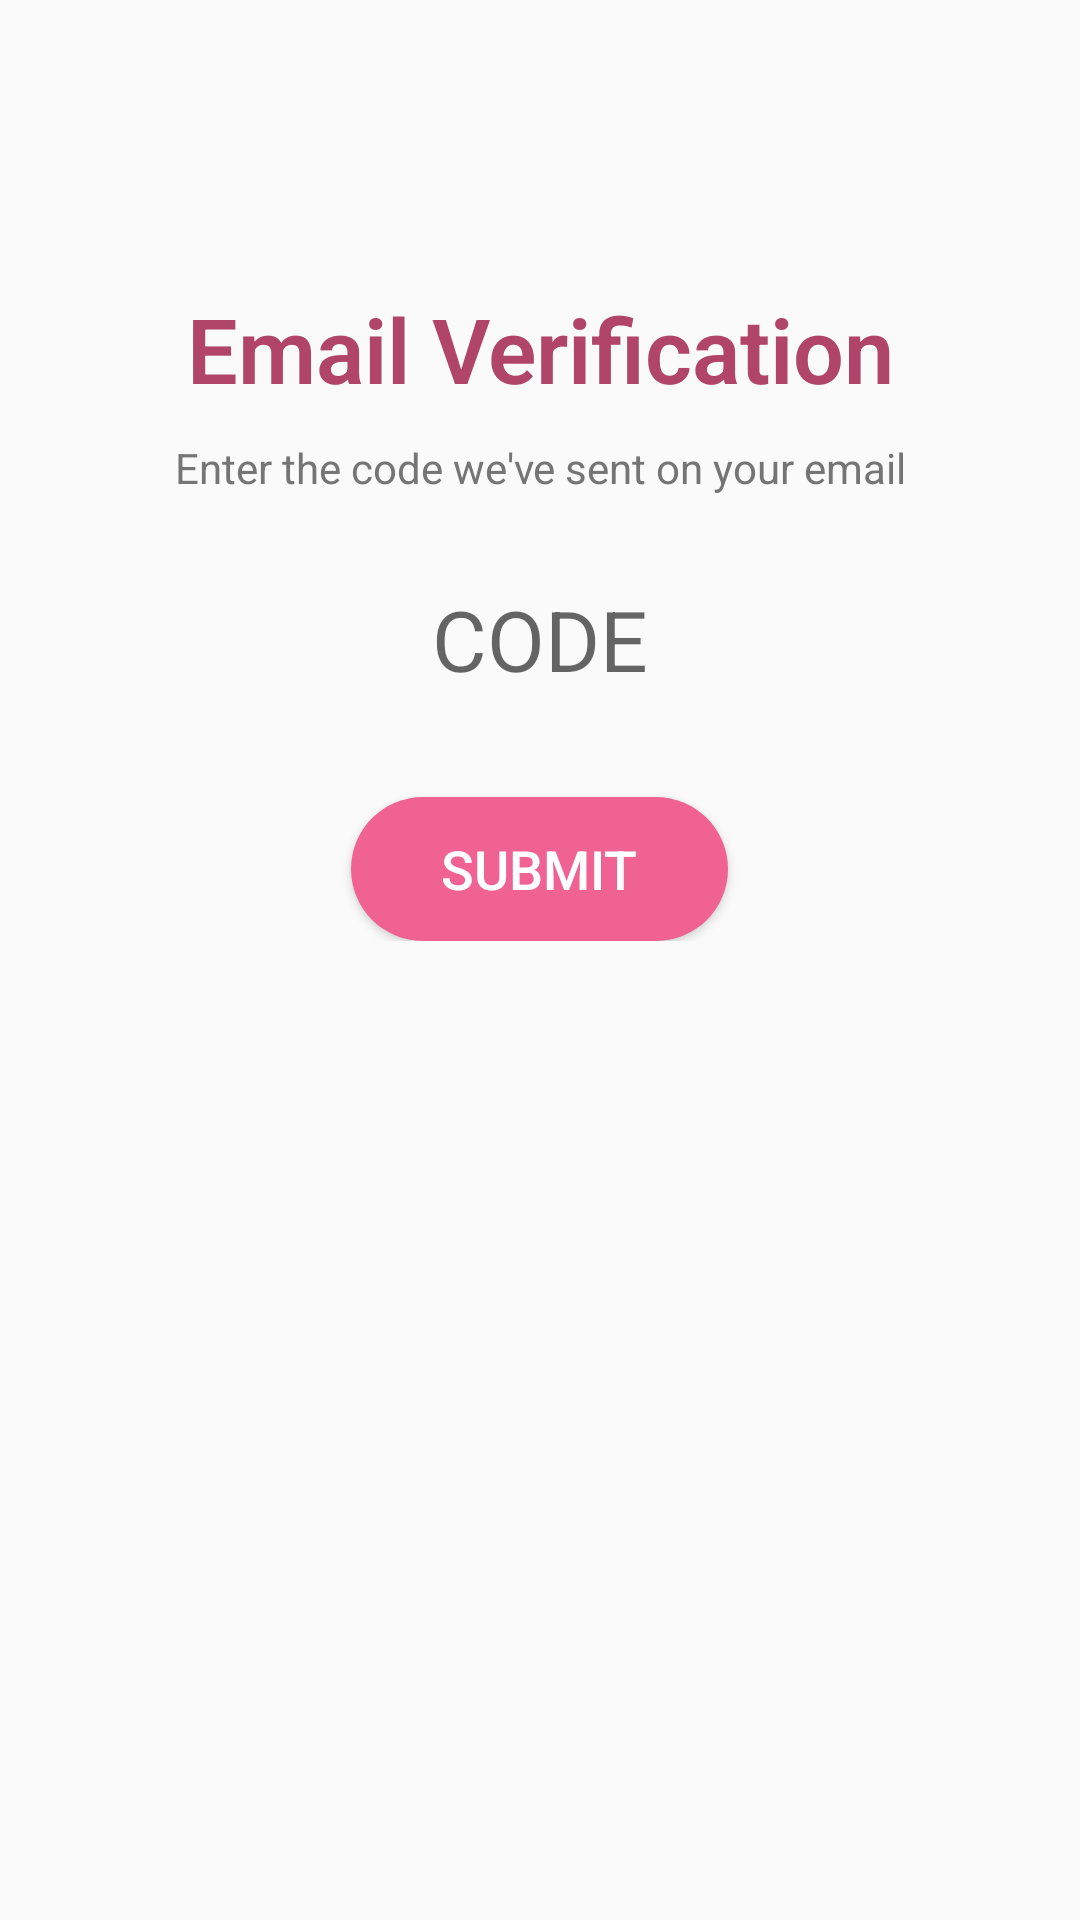

Android layout source for this screen:
<!-- AndroidManifest.xml: application theme AppTheme -->
<!-- res/layout/activity_verify.xml -->
<?xml version="1.0" encoding="utf-8"?>
<layout xmlns:android="http://schemas.android.com/apk/res/android"
    xmlns:app="http://schemas.android.com/apk/res-auto">

    <data>

        <variable
            name="view"
            type="jru.medapp.ui.verify.VerifyView" />
    </data>

    <RelativeLayout
        android:layout_width="match_parent"
        android:layout_height="match_parent"
        android:gravity="center_vertical">


        <android.support.v7.widget.Toolbar
            android:id="@+id/toolbar"
            android:layout_width="match_parent"
            android:layout_height="wrap_content"
            app:title=""
            android:layout_alignParentTop="true"
            android:layout_alignParentStart="true" />
        <ScrollView
            android:layout_width="match_parent"
            android:layout_height="match_parent"
            android:layout_below="@+id/toolbar">

            <LinearLayout
                android:layout_width="match_parent"
                android:layout_height="wrap_content"
                android:gravity="center"
                android:orientation="vertical"
                android:padding="20dp">

                <TextView
                    android:layout_width="match_parent"
                    android:layout_height="wrap_content"
                    android:layout_gravity="center"
                    android:layout_marginBottom="10dp"
                    android:layout_marginTop="20dp"
                    android:gravity="center"
                    android:fontFamily="sans-serif-light"
                    android:text="Email Verification"
                    android:textColor="@color/colorPrimaryDark"
                    android:textSize="30sp"
                    android:textStyle="bold" />

                <TextView
                    android:id="@+id/textView2"
                    android:layout_width="match_parent"
                    android:layout_height="wrap_content"
                    android:layout_gravity="center"
                    android:gravity="center"
                    android:text="Enter the code we've sent on your email"
                    android:textColor="@color/gray"
                    android:textSize="14sp" />

                <EditText
                    android:id="@+id/code"
                    android:layout_width="wrap_content"
                    android:layout_height="wrap_content"
                    android:layout_marginTop="15dp"
                    android:background="@drawable/edittext_selector"
                    android:ems="6"
                    android:gravity="center"
                    android:maxEms="6"
                    android:hint="CODE"
                    android:inputType="textEmailAddress"
                    android:maxLines="1"
                    android:padding="14dp"
                    android:textColor="#000000"
                    android:textSize="28sp" />

                <Button
                    android:id="@+id/submit"
                    android:layout_width="wrap_content"
                    android:layout_height="wrap_content"
                    android:layout_marginTop="20dp"
                    android:background="@drawable/rounded_button_solid"
                    android:onClick="@{()->view.OnButtonSubmit()}"
                    android:paddingLeft="30dp"
                    android:paddingRight="30dp"
                    android:text="SUBMIT"
                    android:textColor="#fff"
                    android:textSize="18sp" />


            </LinearLayout>
        </ScrollView>

    </RelativeLayout>
</layout>
<!-- resources referenced by this layout -->
<resources>
  <color name="colorPrimaryDark">#b04569</color>
  <color name="gray">#757575</color>
  <!-- drawable rounded_button_solid (drawable) -->
  <?xml version="1.0" encoding="utf-8"?>
  <selector xmlns:android="http://schemas.android.com/apk/res/android">
      
      <item android:state_focused="true" android:state_pressed="false">
  
          <shape xmlns:android="http://schemas.android.com/apk/res/android">
  
              <corners android:radius="50dp" />
              <solid android:color="@color/colorPrimaryDark" />
  
          </shape>
      </item>
      
      <item android:state_focused="true" android:state_pressed="true">
  
          <shape xmlns:android="http://schemas.android.com/apk/res/android">
  
              <corners android:radius="50dp" />
              <solid android:color="@color/colorPrimaryDark" />
  
          </shape>
      </item>
  
  
      
      <item android:state_focused="false" android:state_pressed="true">
  
          <shape xmlns:android="http://schemas.android.com/apk/res/android">
  
              <corners android:radius="50dp" />
              <solid android:color="@color/colorPrimaryDark" />
  
          </shape>
      </item>
      
  
      <item>
  
          <shape xmlns:android="http://schemas.android.com/apk/res/android">
  
              <corners android:radius="50dp" />
              <solid android:color="@color/colorPrimary" />
  
          </shape>
      </item>
  </selector>
  <style name="AppTheme" parent="Theme.AppCompat.Light.NoActionBar">
          
          <item name="colorPrimary">@color/colorPrimary</item>
          <item name="colorPrimaryDark">@color/colorPrimaryDark</item>
          <item name="colorAccent">@color/colorAccent</item>
          <item name="windowActionBar">false</item>
      </style>
  <color name="colorPrimary">#f06292</color>
  <color name="colorAccent">#424242</color>
</resources>
